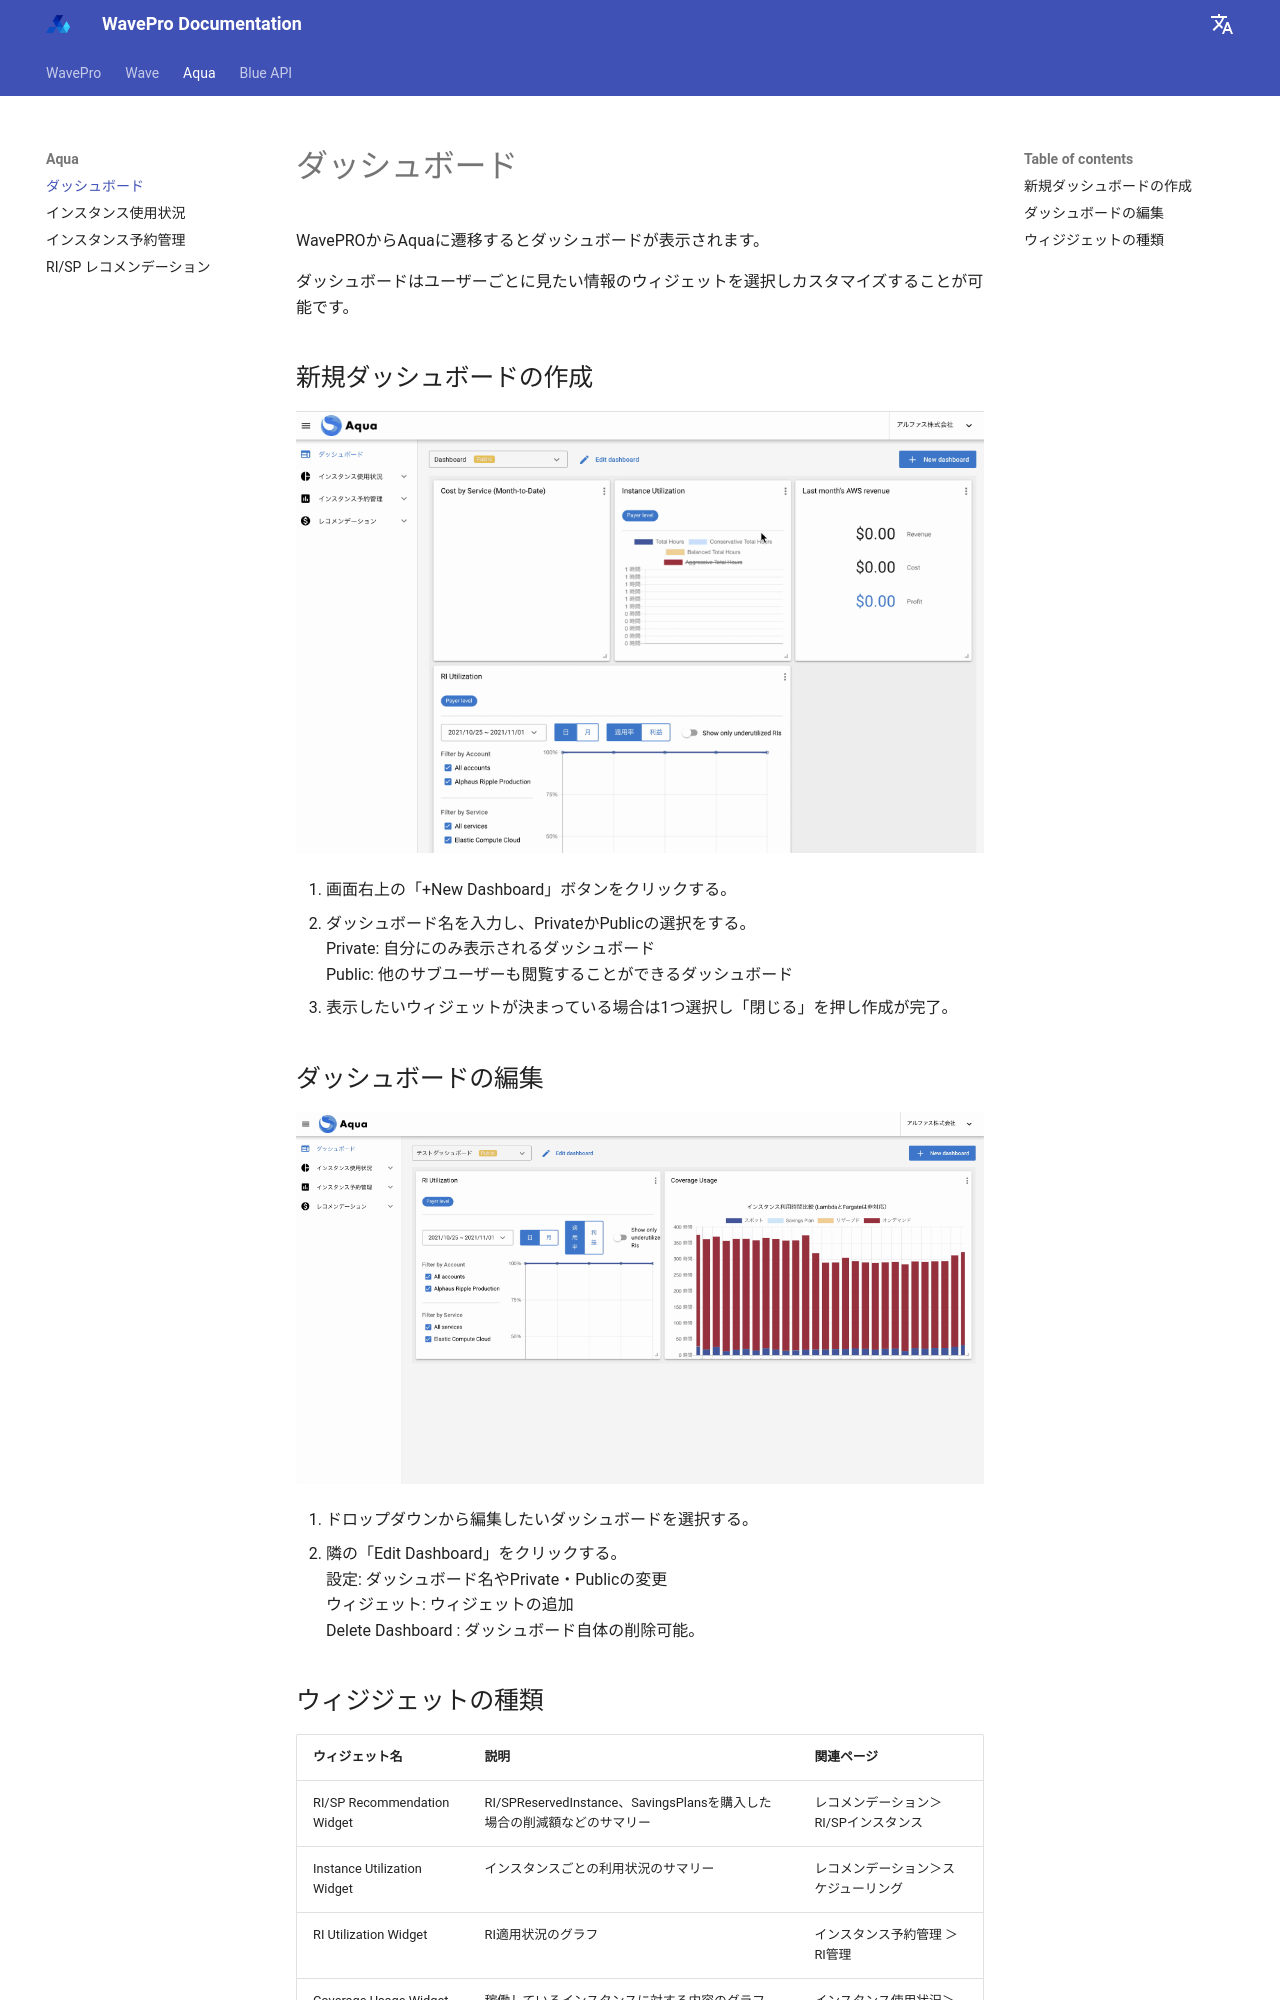

repository: alphauslabs/wavedocs-ja · page: aqua/index.html · generator: mkdocs

# ダッシュボード

WavePROからAquaに遷移するとダッシュボードが表示されます。

ダッシュボードはユーザーごとに見たい情報のウィジェットを選択しカスタマイズすることが可能です。

## 新規ダッシュボードの作成

![dashboard1](../assets/aqua/dashboard1.gif)

1. 画面右上の「+New Dashboard」ボタンをクリックする。
2. ダッシュボード名を入力し、PrivateかPublicの選択をする。  
Private: 自分にのみ表示されるダッシュボード  
Public: 他のサブユーザーも閲覧することができるダッシュボード
3. 表示したいウィジェットが決まっている場合は1つ選択し「閉じる」を押し作成が完了。

## ダッシュボードの編集

![dashboard2](../assets/aqua/dashboard2.gif)

1. ドロップダウンから編集したいダッシュボードを選択する。
2. 隣の「Edit Dashboard」をクリックする。  
設定: ダッシュボード名やPrivate・Publicの変更  
ウィジェット: ウィジェットの追加  
Delete Dashboard : ダッシュボード自体の削除可能。
